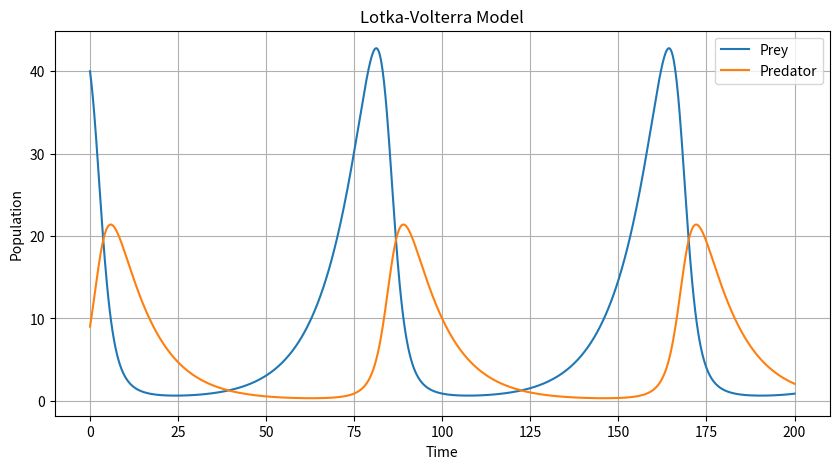

This chart was generated by the following Python code:
import numpy as np
import matplotlib.pyplot as plt
from scipy.integrate import odeint

def lotka_volterra(X, t, alpha, beta, delta, gamma):
    prey, predator = X
    dprey_dt = alpha * prey - beta * prey * predator
    dpredator_dt = delta * prey * predator - gamma * predator
    return [dprey_dt, dpredator_dt]

def simulate_lotka_volterra(alpha, beta, delta, gamma, prey0, predator0, t):
    X0 = [prey0, predator0]
    sol = odeint(lotka_volterra, X0, t, args=(alpha, beta, delta, gamma))
    return sol

def plot_lotka_volterra(t, sol, file_loc='lotka_volterra.png'):
    plt.figure(figsize=(10, 5))
    plt.plot(t, sol[:, 0], label='Prey')
    plt.plot(t, sol[:, 1], label='Predator')
    plt.xlabel('Time')
    plt.ylabel('Population')
    plt.title('Lotka-Volterra Model')
    plt.legend()
    plt.grid(True)
    plt.savefig(file_loc)
    plt.show()


if __name__ == "__main__":
    alpha = 0.1  # Prey birth rate
    beta = 0.02  # Predation rate
    delta = 0.01  # Predator reproduction rate
    gamma = 0.1  # Predator death rate
    prey0 = 40  # Initial prey population
    predator0 = 9  # Initial predator population
    t = np.linspace(0, 200, 1000)  # Time points
    sol = simulate_lotka_volterra(alpha, beta, delta, gamma, prey0, predator0, t)
    plot_lotka_volterra(t, sol)
